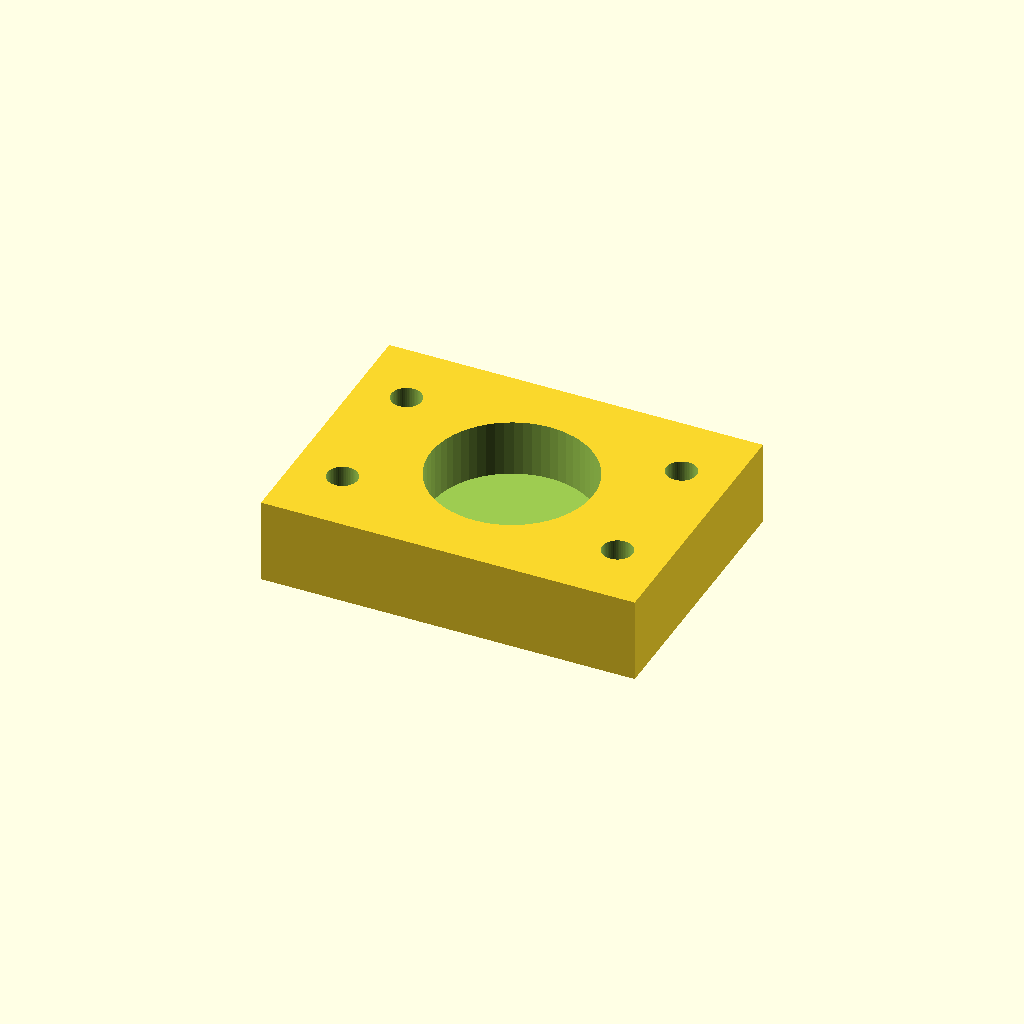
Cell 1: the model at its default parameters.
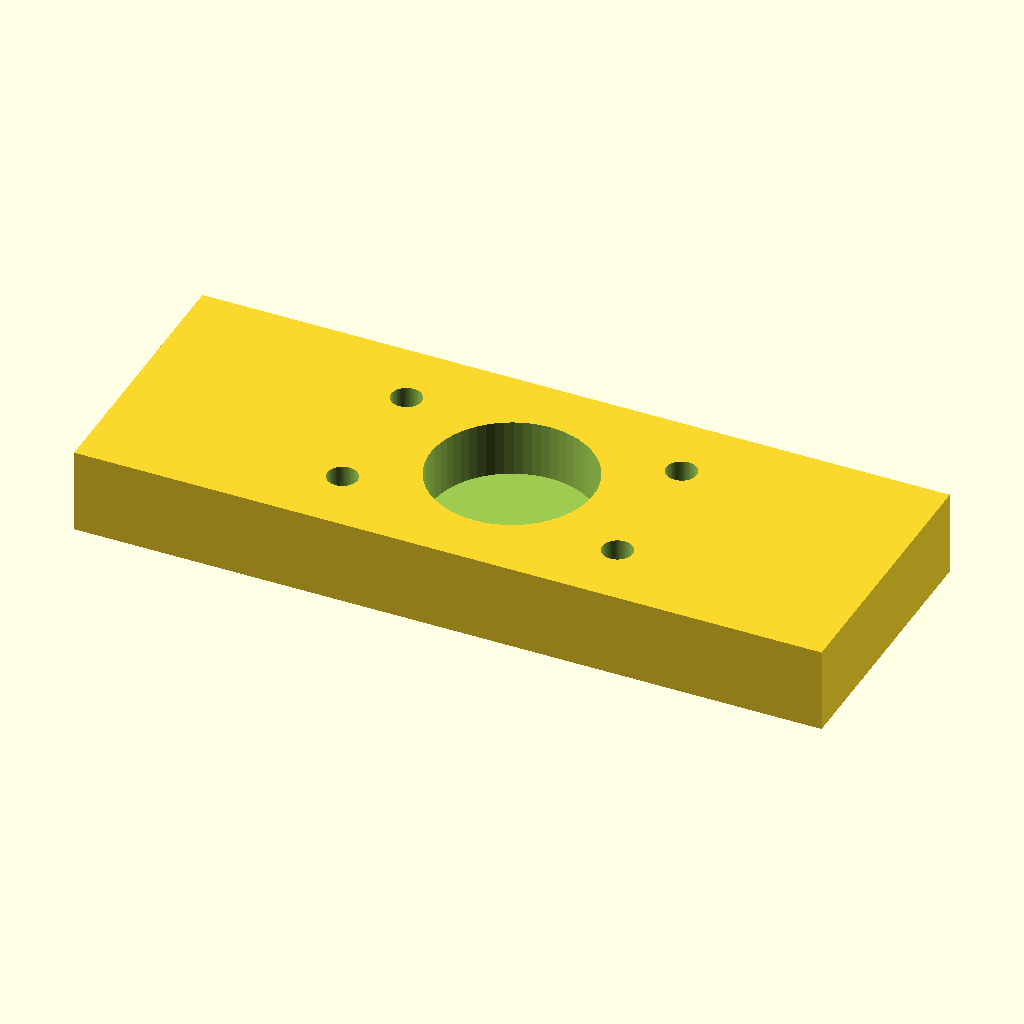
Cell 2: body_l = 106 (everything else at default).
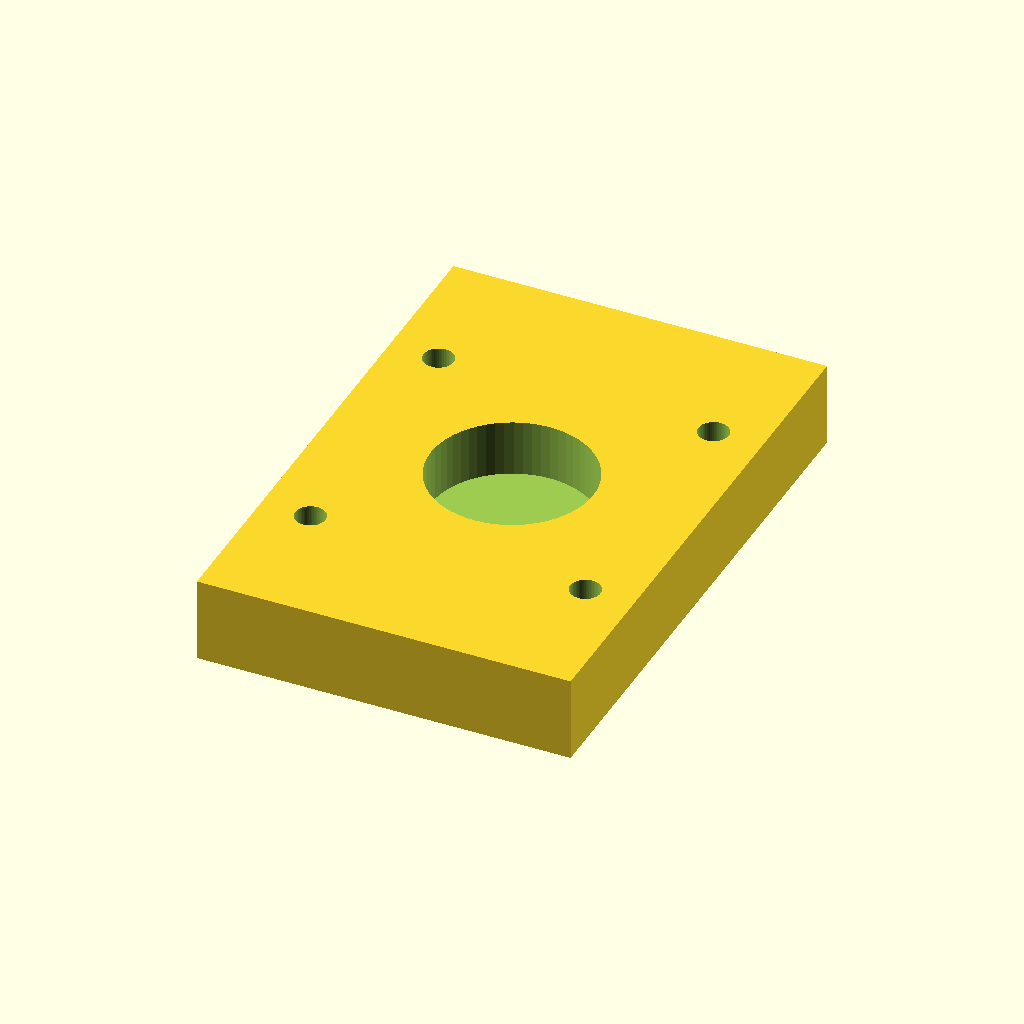
Cell 3: body_w = 78 (everything else at default).
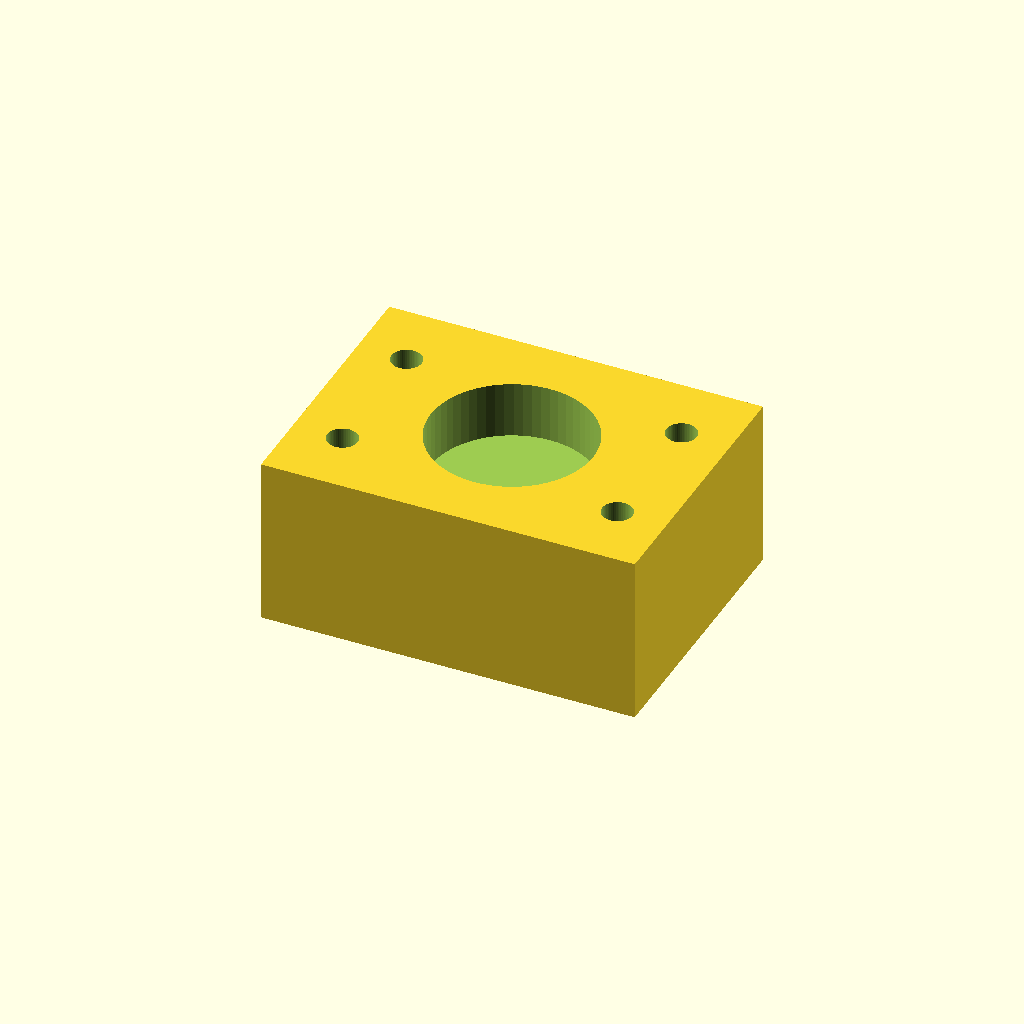
Cell 4: the same model with body_t = 24.
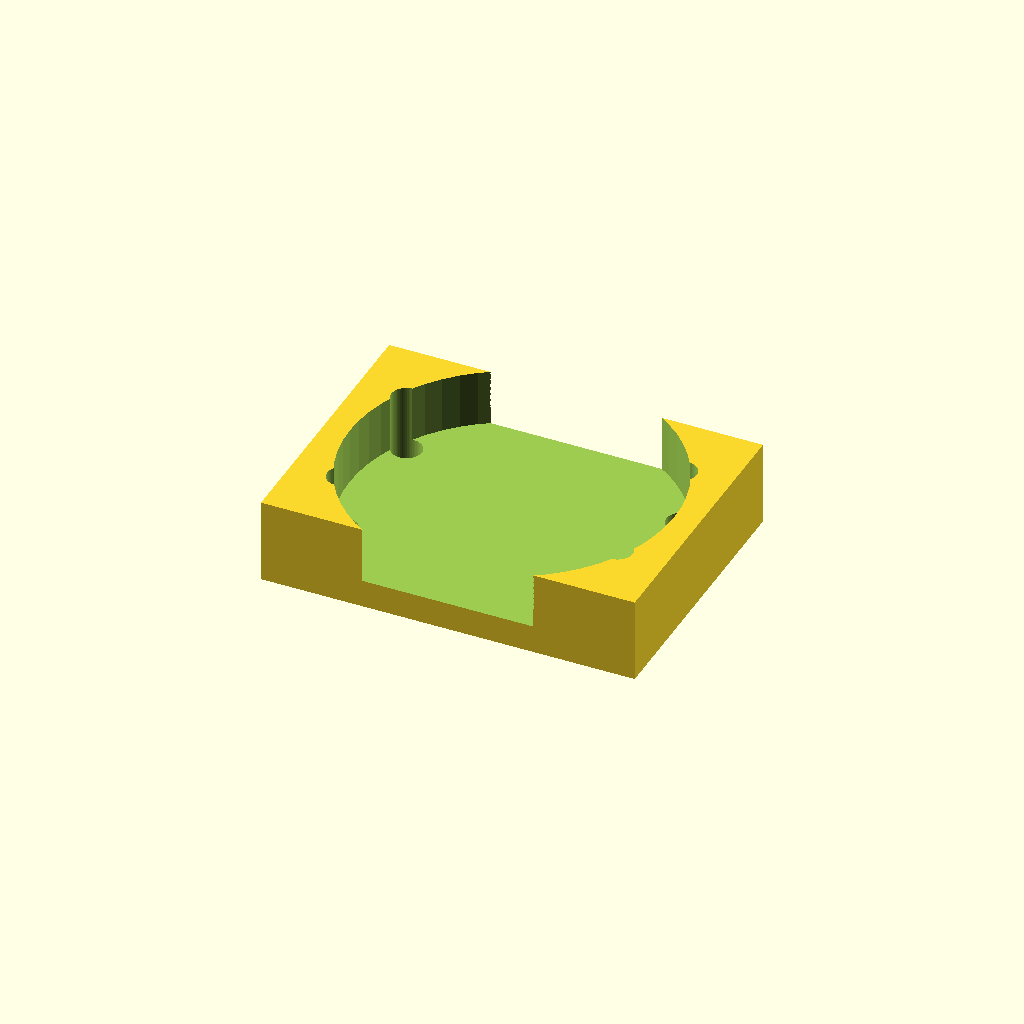
Cell 5: pocket_d = 46 (everything else at default).
One fixed orthographic camera (rotation 55°, 0°, 25°; colour scheme Cornfield) for every cell.
The OpenSCAD source (optional_data/data/parts/part_0292.scad):
// Lead-screw nut holder with 23 mm pocket.
$fn = 60;
eps = 0.02;
body_l = 53;
body_w = 39;
body_t = 12;
pocket_d = 23;
pocket_depth = 8;
mount_x = 19.5;
difference() {
    cube([body_l, body_w, body_t], center = true);
    translate([0, 0, body_t / 2 - pocket_depth - eps]) cylinder(d = pocket_d, h = pocket_depth + 2 * eps);
    for (x = [-mount_x, mount_x], y = [-body_w / 4, body_w / 4])
        translate([x, y, -body_t / 2 - eps]) cylinder(d = 4.3, h = body_t + 2 * eps);
}
Customizer parameters (derived from the source; name, type, default, range or options):
eps: number, default 0.02
body_l: number, default 53
body_w: number, default 39
body_t: number, default 12
pocket_d: number, default 23
pocket_depth: number, default 8
mount_x: number, default 19.5
